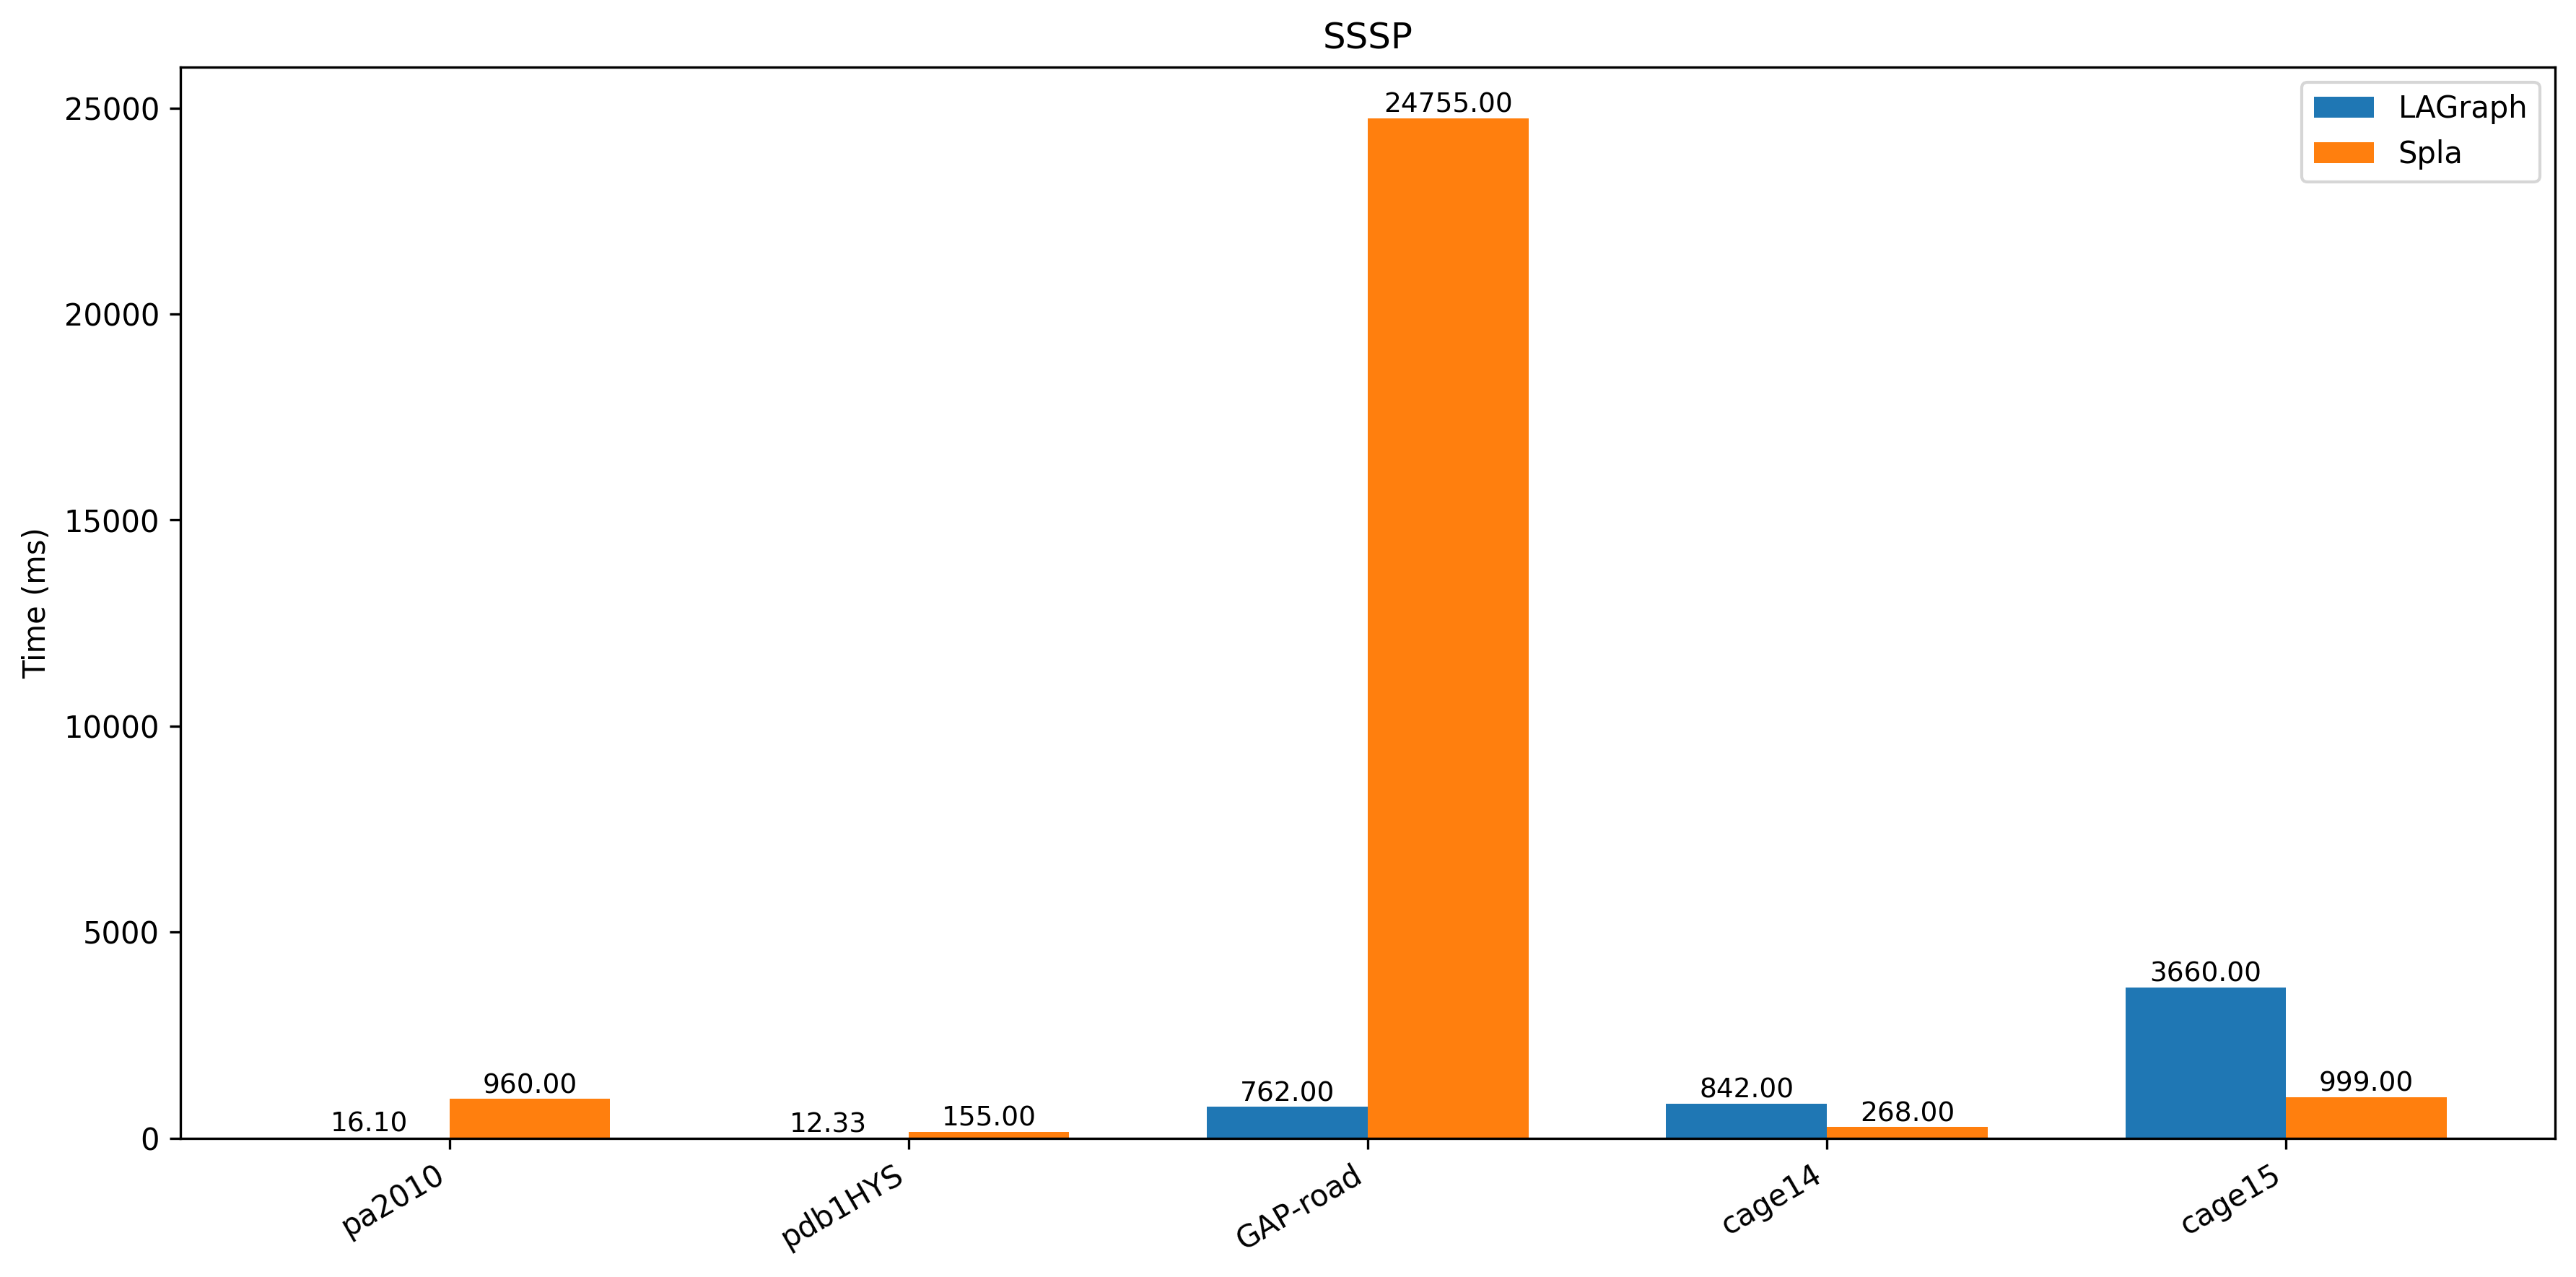

Source data for this figure (header and first rows):
Graph, Method, Time (ms), Avg degree, Edges
pa2010, LAGraph, 16.1, 4.883, 1029231
pa2010, Spla, 960.0, 4.883, 1029231
pdb1HYS, LAGraph, 12.33, 118.3, 2190591
pdb1HYS, Spla, 155.0, 118.3, 2190591
GAP-road, LAGraph, 762.0, 2.41, 28854312
GAP-road, Spla, 24755, 2.41, 28854312
cage14, LAGraph, 842.0, 17.02, 27130349
cage14, Spla, 268.0, 17.02, 27130349
cage15, LAGraph, 3660, 18.24, 99199551
cage15, Spla, 999.0, 18.24, 99199551
